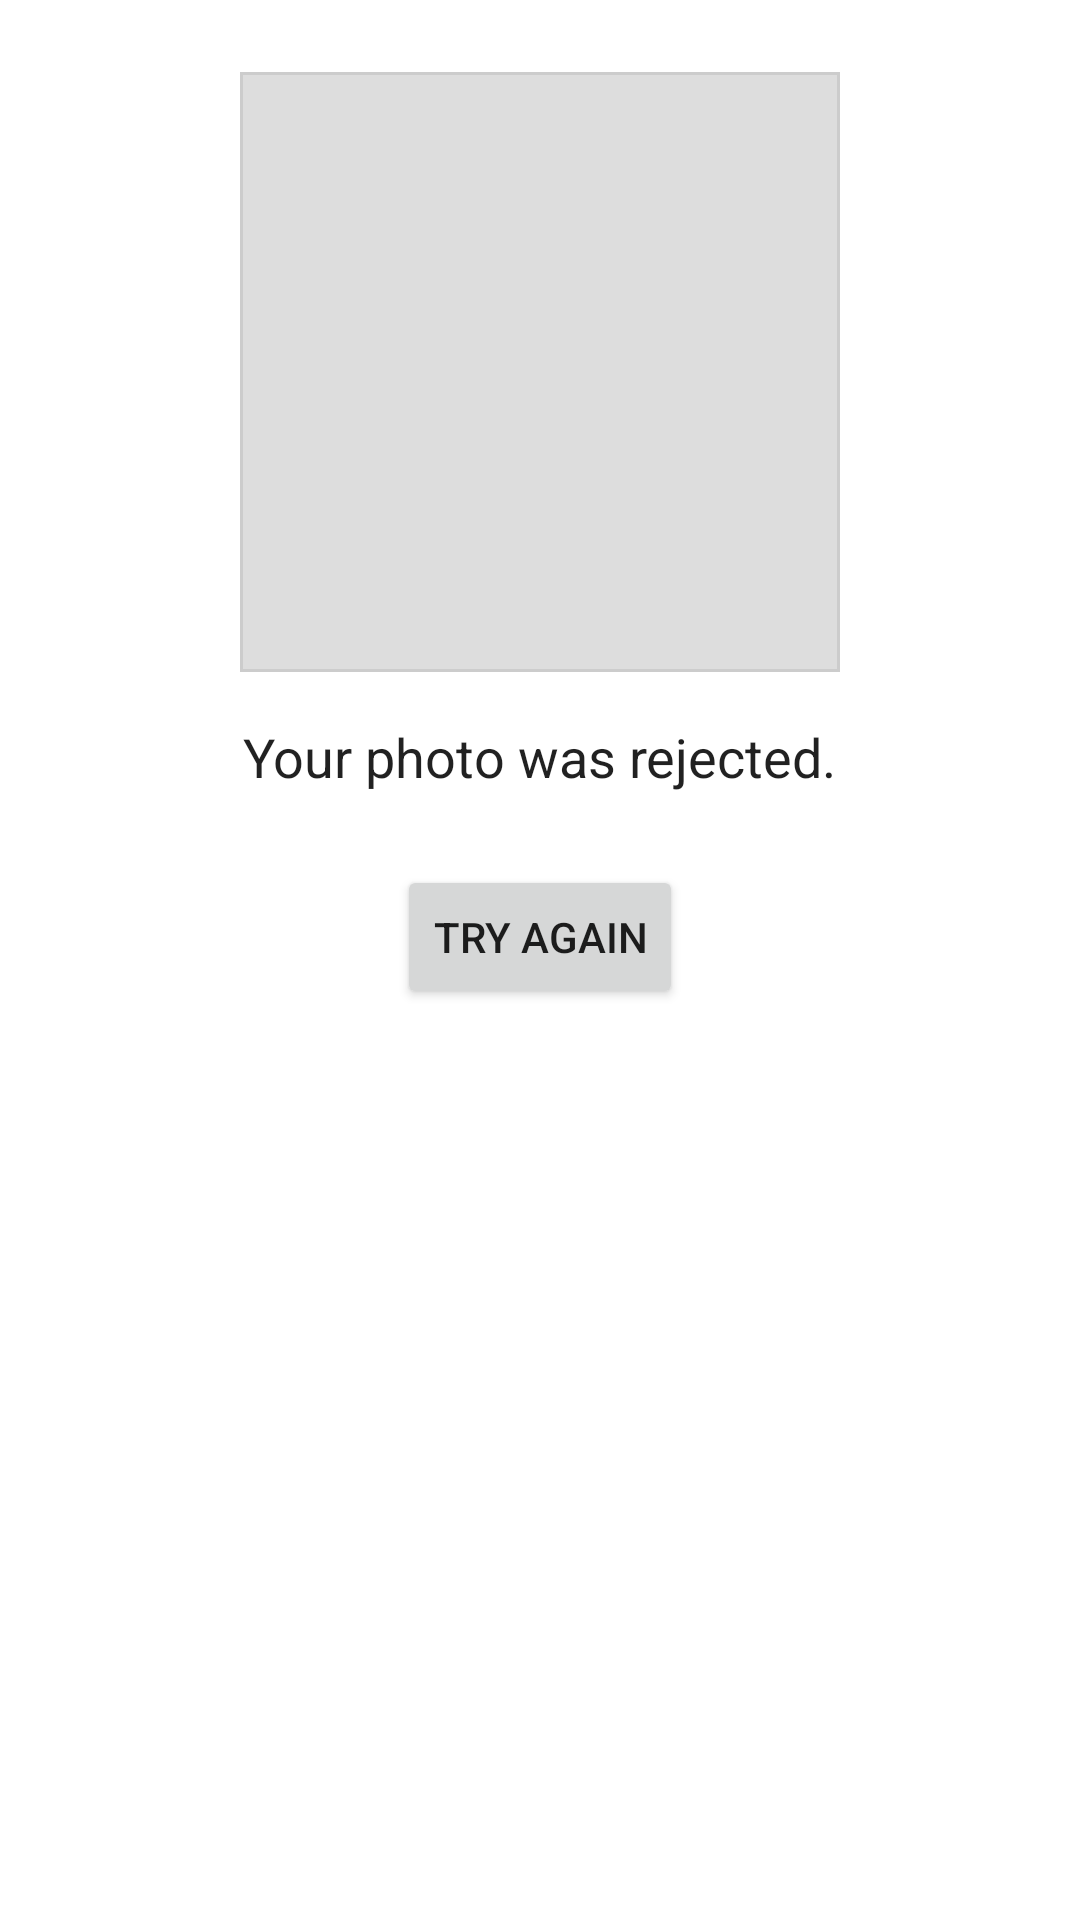

Layout XML and referenced resources for this Android screen:
<!-- AndroidManifest.xml: application theme AppTheme -->
<!-- res/layout/activity_photo_rejected.xml -->
<?xml version="1.0" encoding="utf-8"?>
<LinearLayout xmlns:android="http://schemas.android.com/apk/res/android"
    android:layout_width="match_parent"
    android:layout_height="match_parent"
    android:orientation="vertical"
    android:gravity="center_horizontal"
    android:padding="24dp">

    <ImageView
        android:id="@+id/ivRejectedPhoto"
        android:layout_width="200dp"
        android:layout_height="200dp"
        android:scaleType="centerCrop"
        android:src="@drawable/placeholder_image" />

    <TextView
        android:id="@+id/tvRejectionMessage"
        android:layout_width="wrap_content"
        android:layout_height="wrap_content"
        android:layout_marginTop="16dp"
        android:text="Your photo was rejected."
        android:textSize="18sp"
        android:textColor="?android:attr/textColorPrimary" />

    <Button
        android:id="@+id/btnRetry"
        android:layout_width="wrap_content"
        android:layout_height="wrap_content"
        android:layout_marginTop="24dp"
        android:text="Try Again" />

</LinearLayout>
<!-- resources referenced by this layout -->
<resources>
  <!-- drawable placeholder_image (drawable) -->
  <?xml version="1.0" encoding="utf-8"?>
  <shape xmlns:android="http://schemas.android.com/apk/res/android"
      android:shape="rectangle">
      <size
          android:width="200dp"
          android:height="200dp" />
      <solid android:color="#DDDDDD"/>
      <stroke
          android:width="1dp"
          android:color="#CCCCCC" />
  </shape>
  <style name="AppTheme" parent="Theme.MaterialComponents.DayNight.NoActionBar">
          
          <item name="colorPrimary">@color/black</item>
          
          <item name="colorPrimaryVariant">@color/purple_700</item>
          
          <item name="colorOnPrimary">@android:color/white</item>
          
          <item name="colorSurface">@android:color/white</item>
          
          <item name="colorOnSurface">@android:color/black</item>
          
          <item name="colorSecondary">@color/categoryCard_background</item>
          
          <item name="android:colorControlHighlight">@color/black</item>
      </style>
  <color name="black">#FF000000</color>
  <color name="purple_700">#3700B3</color>
  <color name="categoryCard_background">#F5F5F5</color>
</resources>
